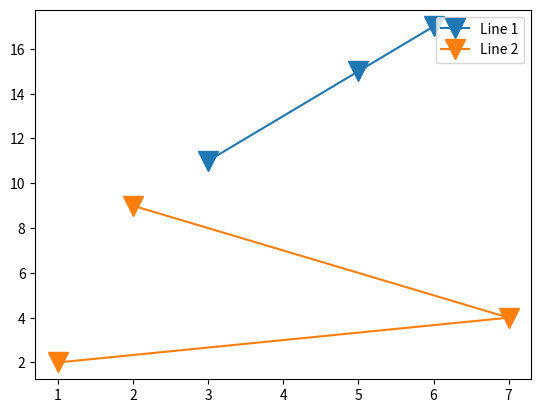

This chart was generated by the following Python code:
from matplotlib import pyplot as plt 
import numpy 

x = numpy.array([3,5,6])
y = 2 * x + 5

plt.plot(x,y,marker='v',markersize=15,label="Line 1")
plt.plot([2,7,1],[9,4,2],marker='v',markersize=15,label="Line 2")
plt.legend()
# plt.plot(x,y)
# marker types :
# o
# 
# plt.scatter(x,y)
plt.show()